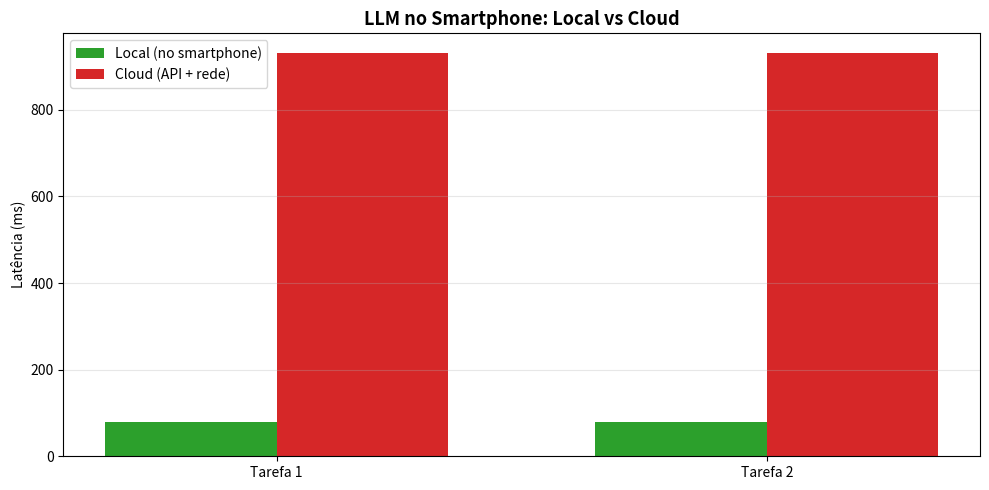

Python code for this plot:
# GO2120 - LLMs no Smartphone (Phi-3, Gemma-2B)
# ═══════════════════════════════════════════════════════════════════
# Casos de uso: responder emails, resumir, traduzir -- offline, privado,
# gratuito. Aqui simulamos a inferência local e comparamos a latência
# de um modelo no aparelho vs. uma chamada à nuvem.
# ═══════════════════════════════════════════════════════════════════
import time

import matplotlib
import matplotlib.pyplot as plt

# Garante exibição inline em Colab/Jupyter mesmo que o backend tenha sido
# alterado em sessões anteriores (ex: Agg definido e kernel não reiniciado)
try:
    get_ipython().run_line_magic('matplotlib', 'inline')
except NameError:
    pass  # Fora do Colab/Jupyter: plt.show() gerencia o display normalmente

print("=== LLM Local no Smartphone ===")
casos_de_uso = [
    "Responder emails",
    "Resumir documentos",
    "Traduzir textos",
    "Tudo offline, privado, gratuito",
]
for i, caso in enumerate(casos_de_uso, 1):
    print(f"  {i}. {caso}")


# ─── PONTO-CHAVE: inferência roda no próprio aparelho (sem rede) ───
def simular_inferencia_local(prompt, tempo_ms=120):
    time.sleep(tempo_ms / 1000)  # simula o tempo de geração no dispositivo
    return f"[Resposta local para: {prompt[:30]}...]"


if __name__ == "__main__":
    prompts = ["Resuma este email em 2 linhas.", "Traduza para ingles: Bom dia!"]

    # Mede a latência real de cada inferência local simulada
    latencias_local = []
    for p in prompts:
        inicio = time.time()
        resp = simular_inferencia_local(p, tempo_ms=80)
        lat = (time.time() - inicio) * 1000
        latencias_local.append(lat)
        print(f"  {resp}  ({lat:.0f}ms)")

    # ─── GRÁFICO: latência Local (no aparelho) vs Cloud (com rede) ───
    # A nuvem soma latência de rede + fila + inferência -> bem mais lenta
    latencias_cloud = [lat + 850 for lat in latencias_local]  # ~850ms de rede
    x = range(len(prompts))
    largura = 0.35

    plt.figure(figsize=(10, 5))
    plt.bar([i - largura / 2 for i in x], latencias_local, largura,
            label='Local (no smartphone)', color='#2ca02c')
    plt.bar([i + largura / 2 for i in x], latencias_cloud, largura,
            label='Cloud (API + rede)', color='#d62728')
    plt.xticks(list(x), [f"Tarefa {i+1}" for i in x])
    plt.ylabel('Latência (ms)')
    plt.title('LLM no Smartphone: Local vs Cloud', fontsize=13, fontweight='bold')
    plt.legend()
    plt.grid(True, axis='y', alpha=0.3)
    plt.tight_layout()
    plt.show()
    print("✅ Gráfico de latência (local vs cloud) gerado.")
